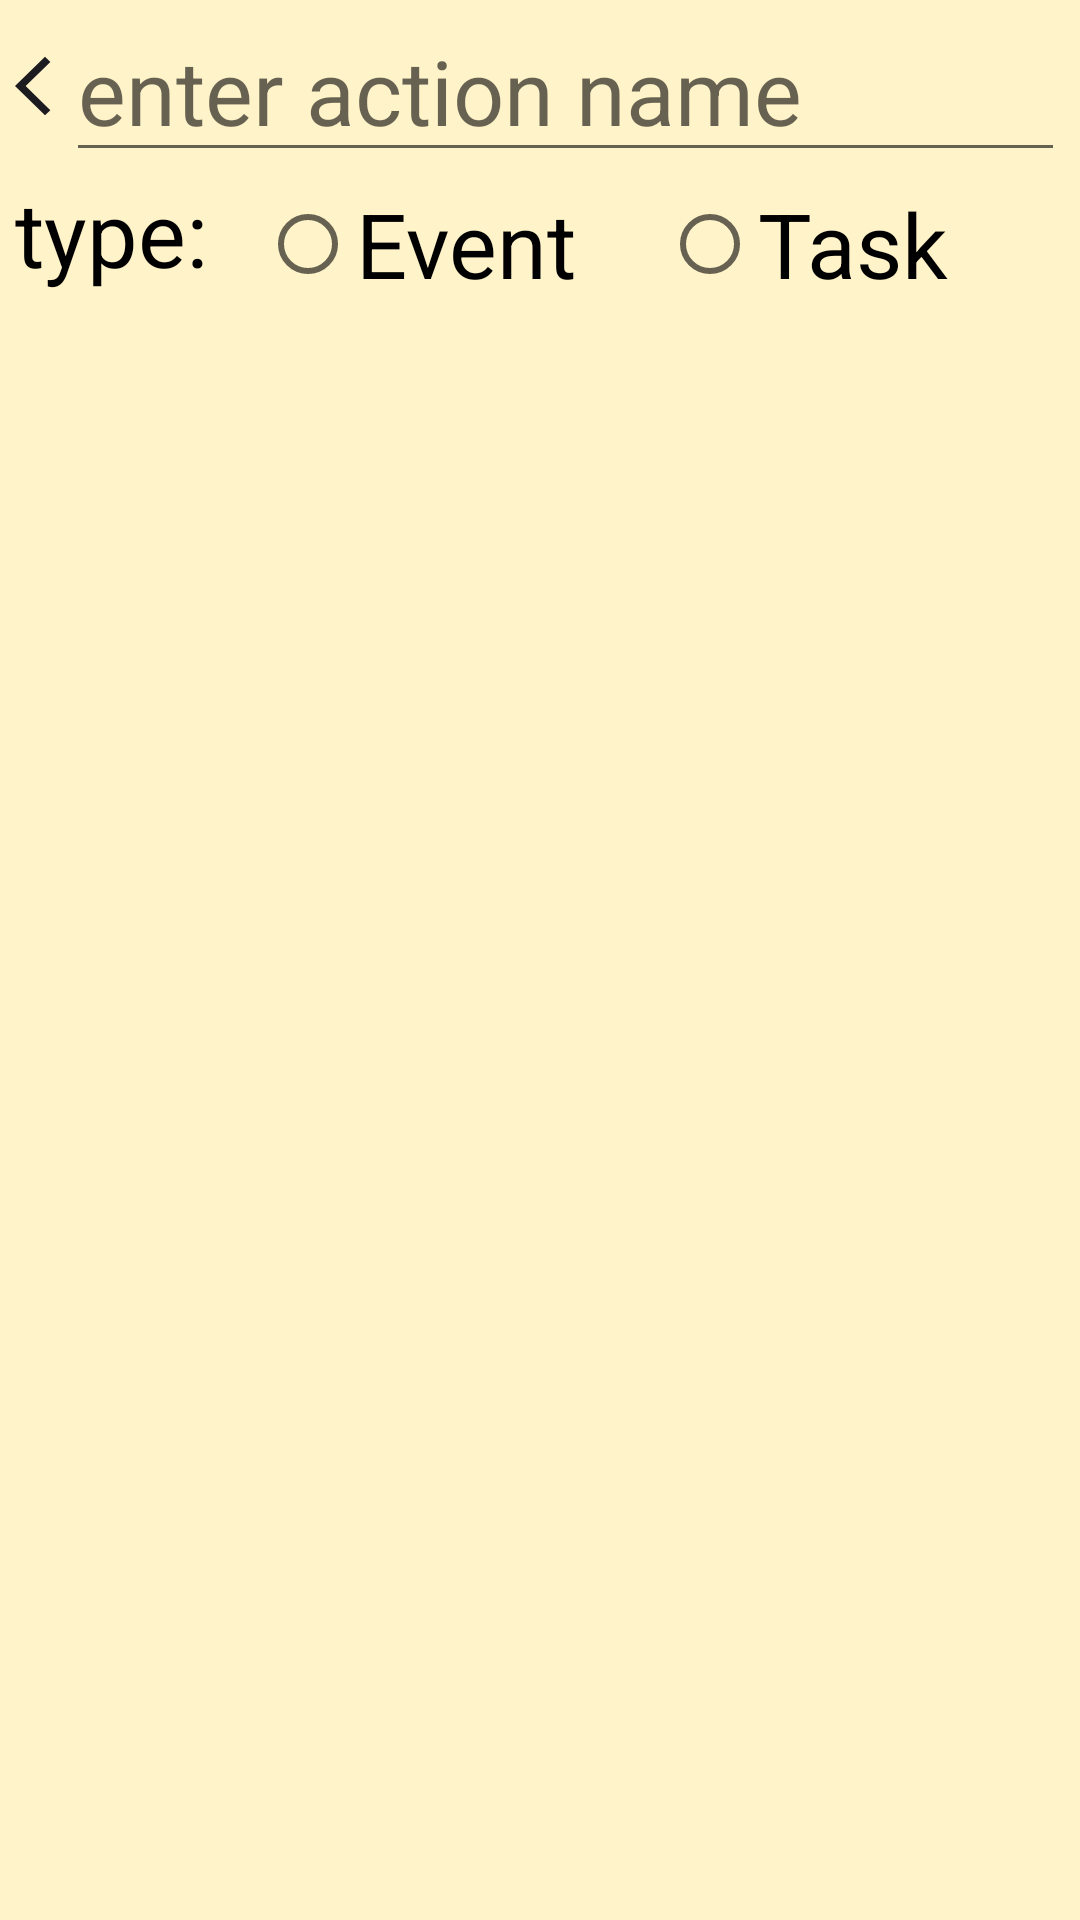

The Android layout XML behind this screen, and the referenced resources:
<!-- AndroidManifest.xml: application theme Theme.MyApplication -->
<!-- res/layout/fragment_search.xml -->
<?xml version="1.0" encoding="utf-8"?>
<FrameLayout xmlns:android="http://schemas.android.com/apk/res/android"
    xmlns:app="http://schemas.android.com/apk/res-auto"
    xmlns:tools="http://schemas.android.com/tools"
    android:layout_width="match_parent"
    android:layout_height="match_parent"
    android:orientation="vertical"
    tools:context="cz.cvut.fel.pda.bee_calendar.fragments.SearchFragment"
    android:background="@color/yellow_200"
    >

    <LinearLayout
        android:layout_width="match_parent"
        android:layout_height="match_parent"
        android:orientation="vertical">

        <LinearLayout
            android:layout_width="match_parent"
            android:layout_height="wrap_content"
            android:orientation="horizontal"
            android:layout_gravity="center_vertical"
            android:layout_marginHorizontal="5dp">

            <ImageButton
                android:id="@+id/back"
                android:layout_width="wrap_content"
                android:layout_height="match_parent"
                android:src="@drawable/ic_back_black"
                android:background="@color/yellow_200"
                android:paddingRight="5dp"
                />

            <EditText
                android:id="@+id/actionName"
                android:layout_width="0dp"
                android:layout_height="wrap_content"
                android:layout_weight="1"
                android:hint="enter action name"
                android:textSize="30dp" />


        </LinearLayout>

        <LinearLayout
            android:layout_width="match_parent"
            android:layout_height="wrap_content"
            android:orientation="horizontal"
            android:layout_gravity="center_vertical"
            android:layout_marginHorizontal="5dp">

            <TextView
                android:layout_width="wrap_content"
                android:layout_height="wrap_content"
                android:paddingRight="10dp"
                android:text="type: "
                android:textSize="30dp" />

            <RadioGroup xmlns:android="http://schemas.android.com/apk/res/android"
                android:layout_width="match_parent"
                android:layout_height="wrap_content"
                android:orientation="horizontal"
                >

                <RadioButton
                    android:id="@+id/eventRadioButton"
                    android:layout_width="0dp"
                    android:layout_height="wrap_content"
                    android:layout_weight="1"
                    android:text="Event"
                    android:textSize="30dp"/>

                <RadioButton
                    android:id="@+id/taskRadioButton"
                    android:layout_width="0dp"
                    android:layout_height="wrap_content"
                    android:layout_weight="1"
                    android:text="Task"
                    android:textSize="30dp"/>

            </RadioGroup>


        </LinearLayout>

    <LinearLayout
        android:layout_width="match_parent"
        android:layout_height="match_parent"
        android:orientation="vertical">

        <androidx.constraintlayout.widget.ConstraintLayout
            android:id="@+id/l"
            android:layout_width="match_parent"
            android:layout_height="match_parent">

            <androidx.recyclerview.widget.RecyclerView
                android:id="@+id/recyclerview"
                android:layout_width="0dp"
                android:layout_height="0dp"
                tools:listitem="@layout/schedule_fragment"
                android:padding="10dp"
                app:layout_constraintBottom_toBottomOf="parent"
                app:layout_constraintLeft_toLeftOf="parent"
                app:layout_constraintRight_toRightOf="parent"
                app:layout_constraintTop_toTopOf="parent"
                />

        </androidx.constraintlayout.widget.ConstraintLayout>
    </LinearLayout>


    </LinearLayout>

</FrameLayout>
<!-- res/layout/schedule_fragment.xml (included above) -->
<LinearLayout xmlns:android="http://schemas.android.com/apk/res/android"
    xmlns:tools="http://schemas.android.com/tools"
    android:orientation="horizontal"
    android:layout_width="match_parent"
    android:layout_height="wrap_content"
    android:padding="5dp"
    android:background="@color/yellow_500">

    <LinearLayout
        android:layout_width="2dp"
        android:layout_height="match_parent"
        android:background="@color/black"
        />

    <LinearLayout
        android:layout_width="wrap_content"
        android:layout_height="wrap_content"
        android:orientation="vertical"
        android:paddingStart="5dp"
        android:paddingEnd="5dp">

        <TextView
            android:id="@+id/timeFrom"
            android:layout_width="wrap_content"
            android:layout_height="0dp"
            android:layout_weight="1"
            android:text="hh:mm"
            android:textSize="20dp"/>

        <TextView
            android:id="@+id/timeTo"
            android:layout_width="wrap_content"
            android:layout_height="0dp"
            android:layout_weight="1"
            android:text="hh:mm"
            android:textSize="20dp"/>

    </LinearLayout>

    <LinearLayout
        android:layout_width="wrap_content"
        android:layout_height="match_parent"
        android:paddingStart="10dp"
        android:paddingEnd="5dp">

        <TextView
            android:id="@+id/eventName"
            android:layout_width="wrap_content"
            android:layout_height="wrap_content"
            android:text="event name"
            android:textSize="25dp"
            android:layout_gravity="center_vertical"
            />
    </LinearLayout>



</LinearLayout>
<!-- resources referenced by this layout -->
<resources>
  <color name="black">#FF000000</color>
  <color name="yellow_200">#FFF3C9</color>
  <color name="yellow_500">#FFE279</color>
  <!-- drawable ic_back_black (drawable) -->
  <vector xmlns:android="http://schemas.android.com/apk/res/android"
      android:width="12dp"
      android:height="21dp"
      android:viewportWidth="12"
      android:viewportHeight="21">
      <path
          android:fillColor="#FF1C1B1F"
          android:pathData="M10 20.12L0 10.36l10-9.75 1.78 1.73-8.23 8.02 8.23 8.03L10 20.12Z"/>
  </vector>
  <style name="Theme.MyApplication" parent="Theme.MaterialComponents.Light.NoActionBar">
          
          <item name="colorPrimary">@color/purple_700</item>
          <item name="colorOnPrimary">@color/yellow_200</item>
  
          <item name="borderWidth">15px</item>
          
          <item name="colorSecondary">@color/yellow_500</item>
          <item name="colorOnSecondary">@color/black</item>
          
          <item name="android:statusBarColor">@color/black</item>
  
          <item name="android:textColor">@color/black</item>
          <item name="android:calendarTextColor">@color/black</item>
  
          <item name="android:timePickerStyle">@style/MyTimePickerStyle</item>
          
      </style>
  <color name="purple_700">#FF3700B3</color>
  <style name="MyTimePickerStyle">
          <item name="android:timePickerMode">spinner</item>
      </style>
</resources>
